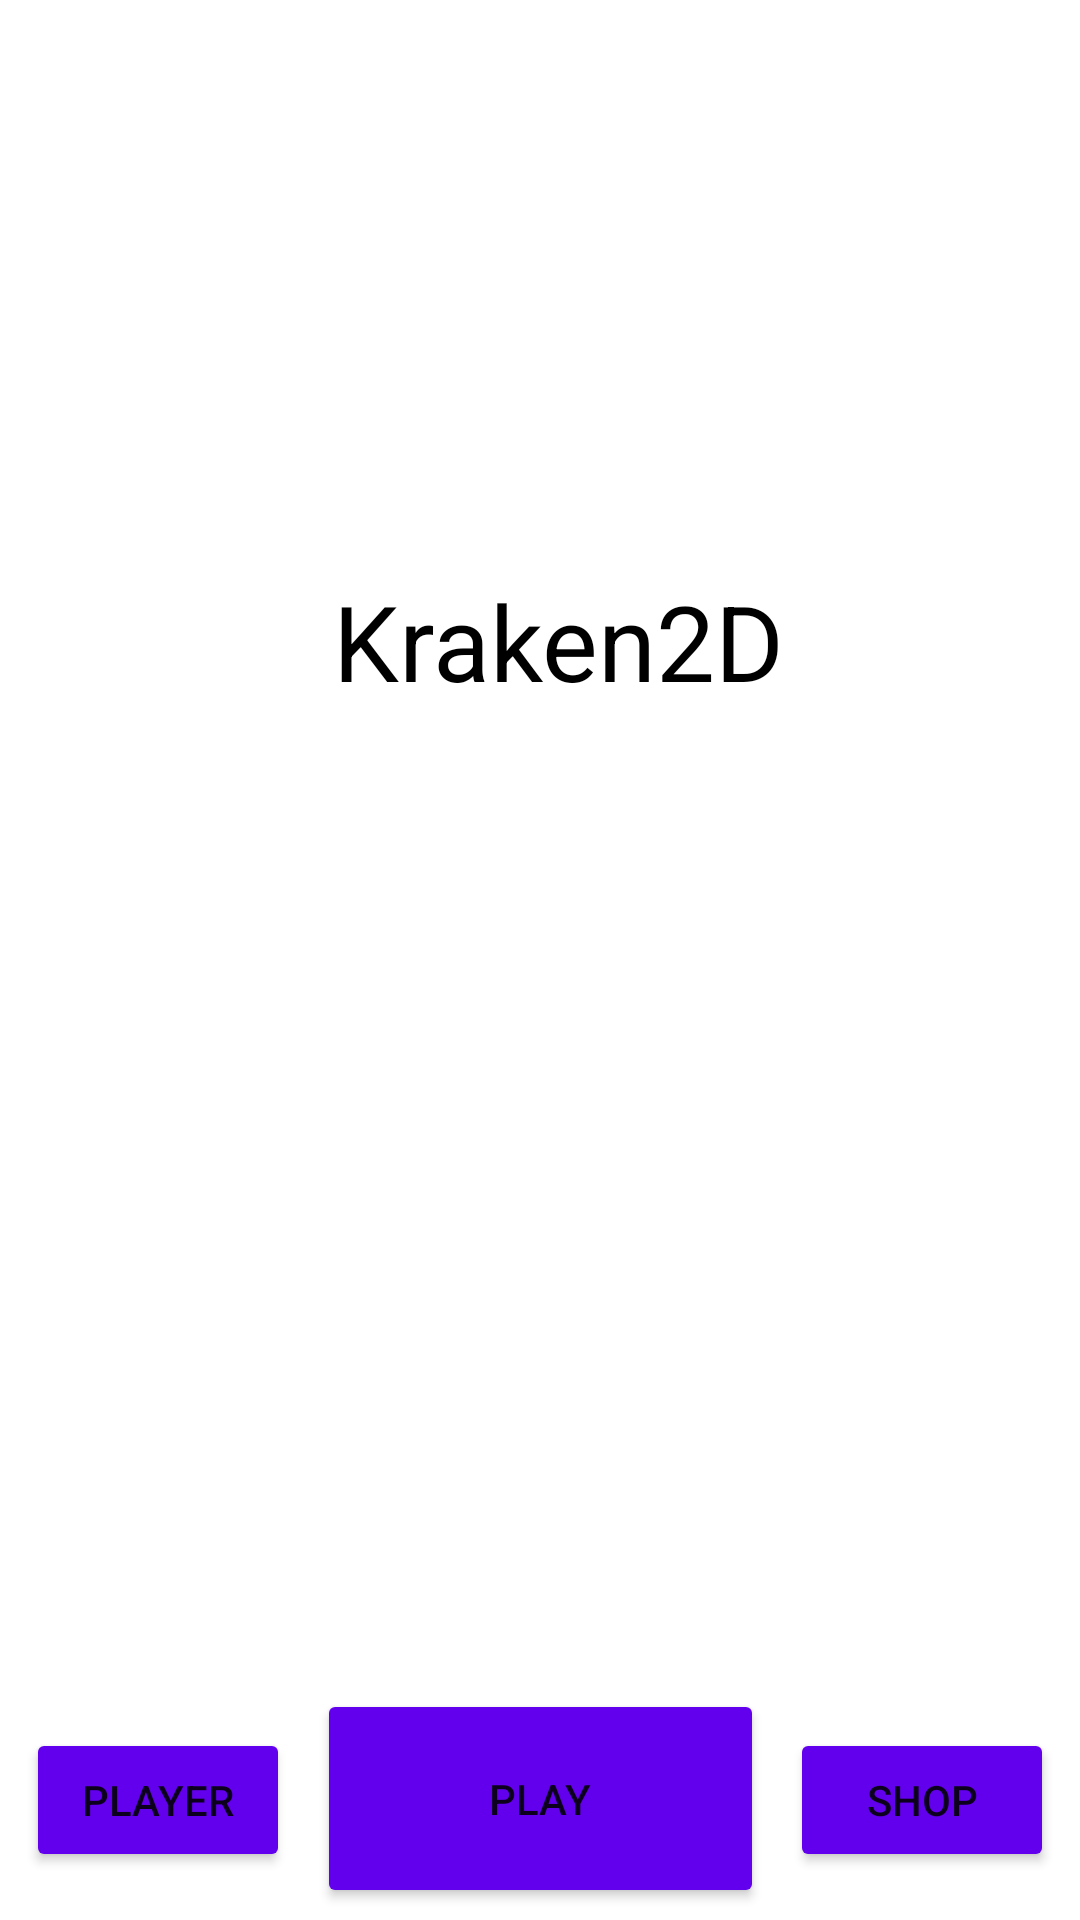

Reconstruct the res/layout file that produces this screen, plus the resources it refers to.
<!-- AndroidManifest.xml: application theme Theme.Shooter -->
<!-- res/layout/activity_main.xml -->
<?xml version="1.0" encoding="utf-8"?>
<androidx.constraintlayout.widget.ConstraintLayout xmlns:android="http://schemas.android.com/apk/res/android"
    xmlns:app="http://schemas.android.com/apk/res-auto"
    xmlns:tools="http://schemas.android.com/tools"
    android:layout_width="match_parent"
    android:layout_height="match_parent"
    tools:context=".Pages.MainActivity">

    <TextView
        android:layout_width="wrap_content"
        android:layout_height="wrap_content"
        android:text="@string/app_name"
        android:textSize="35sp"
        android:textFontWeight="900"
        android:textColor="@color/black"
        app:layout_constraintBottom_toBottomOf="parent"
        app:layout_constraintEnd_toEndOf="parent"
        app:layout_constraintHorizontal_bias="0.53"
        app:layout_constraintStart_toStartOf="parent"
        app:layout_constraintTop_toTopOf="parent"
        app:layout_constraintVertical_bias="0.321" />

    <Button
        android:id="@+id/btn_Play"
        android:layout_width="149dp"
        android:layout_height="73dp"
        android:layout_marginBottom="4dp"
        android:text="@string/play"
        android:backgroundTint="@color/purple_500"
        app:layout_constraintBottom_toBottomOf="parent"
        app:layout_constraintEnd_toStartOf="@+id/btn_Shop"
        app:layout_constraintHorizontal_bias="0.5"
        app:layout_constraintStart_toEndOf="@+id/btn_Inv"
        />

    <Button
        android:id="@+id/btn_Inv"
        android:layout_width="wrap_content"
        android:layout_height="wrap_content"
        android:layout_marginBottom="16dp"
        android:text="@string/player"
        android:backgroundTint="@color/purple_500"
        app:layout_constraintBottom_toBottomOf="parent"
        app:layout_constraintEnd_toStartOf="@+id/btn_Play"
        app:layout_constraintHorizontal_bias="0.5"
        app:layout_constraintStart_toStartOf="parent" />

    <Button
        android:id="@+id/btn_Shop"
        android:layout_width="wrap_content"
        android:layout_height="wrap_content"
        android:layout_marginBottom="16dp"
        android:text="@string/shop"
        android:backgroundTint="@color/purple_500"
        app:layout_constraintBottom_toBottomOf="parent"
        app:layout_constraintEnd_toEndOf="parent"
        app:layout_constraintHorizontal_bias="0.5"
        app:layout_constraintStart_toEndOf="@+id/btn_Play" />

    <androidx.constraintlayout.widget.Group
        android:id="@+id/group"
        android:layout_width="wrap_content"
        android:layout_height="wrap_content"
        app:constraint_referenced_ids="btn_Inv,btn_Play,btn_Shop" />

</androidx.constraintlayout.widget.ConstraintLayout>
<!-- resources referenced by this layout -->
<resources>
  <color name="black">#FF000000</color>
  <color name="purple_500">#FF6200EE</color>
  <string name="app_name">Kraken2D</string>
  <string name="play">Play</string>
  <string name="player">Player</string>
  <string name="shop">Shop</string>
  <style name="Theme.Shooter" parent="Theme.MaterialComponents.DayNight.NoActionBar">
          
          <item name="colorOnPrimary">@color/white</item>
          
          <item name="colorSecondary">@color/teal_200</item>
          <item name="colorSecondaryVariant">@color/teal_700</item>
          <item name="colorOnSecondary">@color/black</item>
          
          
      </style>
  <color name="white">#FFFFFFFF</color>
  <color name="teal_200">#FF03DAC5</color>
  <color name="teal_700">#FF018786</color>
</resources>
